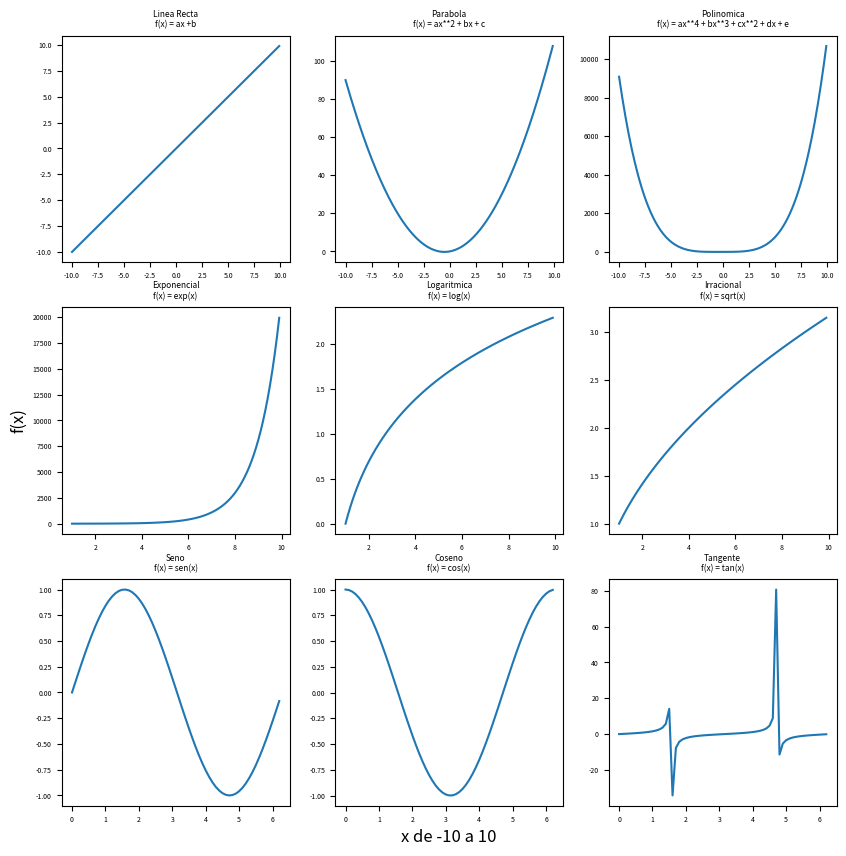

Reproduce this figure in Python.

'''
[redacted]
Graficar multiples funciones 👩🏻‍🏫👩🏻‍💻
'''
'''
Importamos 'matplotlib.pyplot' para generar 
graficas, 'numpy' para realizar operaciones 
matematicas de alto nivel, 'matplotlib' para 
configurar algunos aspectos del grafico
'''
import matplotlib.pyplot as plt
import numpy as np
import matplotlib
# Modificamos el tamaño de fuente usada 
# en todo nuestro grafico asignando el valor 
# '5.0' al atributo 'font.size'del diccionario 
# 'rcParams' de matplotlib
matplotlib.rcParams['font.size'] = 5.0
# Vamos a definir una funcion que nos sera muy util
def config_sub_grafico(x, y, axs, f, c, title,funcion):
    """ Establece la configuracion del sub grafico
    Parametros:
    x -- vector de valores para el eje x
    y -- vector de valores para el eje y
    axs -- matriz de ejes de los sub graficos
    f -- fila de la matriz de ejes 
    c -- columna de la matriz de ejes
    title -- titulo del sub grafico
    funcion -- formula de la funcion
    """
    # Establecemos la ubicacion del sub grafico 
    # en la matriz de ejes
    axs[f, c].plot(x, y)
    # Asignamos el titulo y subtitulo del sub grafico 
    # agregando entre ambas varibles un salto de 
    # linea '\n'
    axs[f, c].set_title(title+'\n'+funcion)
    
# En 'fig' almacenamos los elementos de todo el
# grafico, en 'axs' definimos nuestra matiz de ejes 
# Con la funcion 'subplots' establecemos las 
# dimensiones de nuestra matriz de ejes, en este 
# caso de 3x3, asignamos en 'figsize' las dimensiones 
# de los sub graficos con un alto y ancho de 10 pulgadas
fig, axs = plt.subplots(3, 3, figsize=(10,10))
# Para el eje 'x' establecemos la etiqueta del eje
# en la posicion (2,1) de la matriz de ejes 'axs', 
# con la funcion 'set_xlabel' y con el parametro 
# 'fontsize' establecemos el tamaño de la fuente en 12
axs[2,1].set_xlabel('x de -10 a 10',fontsize=12)
# Para el eje 'y' establecemos la etiqueta del eje 
# en la posicion (1,0) de la matriz de ejes 'axs',
# con la funcion 'set_ylabel'
axs[1,0].set_ylabel('f(x)',fontsize=12)

# Vamos a definir las variables a utilizar
# En 'x1' definimos un vector con valores negativos y 
# positivos de -10 a 10
x1 = np.arange(-10,10,0.1)
# En 'x2' definimos un vector solo con valores positivos 
# de 1 a 10
x2 = np.arange(1,10,0.1)
# En 'x3' definimos un vector con valores de 0 a 2π
x3 = np.arange(0,2*np.pi,0.1)
# Vamos a definir los elementos del sub grafico de la 
# funcion: Linea Recta
# En 'title_recta' definimos el titulo del sub grafico
title_recta= 'Linea Recta'
# En 'fun_recta' definimos la descripcion de la funcion
fun_recta='f(x) = ax +b'
# En 'recta' definimos ax+b con a=1, b=0 y evaluamos 
# los valores positivos y negativos almacenados en 'x1'
recta = x1
# Vamos a configurar la ubicacion de este sub grafico en 
# la posicion (0,0) de 'axs' y enviamos todos estos 
# elementos a la funcion 'config_sub_grafico'
config_sub_grafico(x1,recta,axs,0,0,title_recta,fun_recta)

# Vamos a definir los elementos del sub grafico de la 
# funcion: Parabola
title_parabola= 'Parabola'
fun_parabola='f(x) = ax**2 + bx + c'
# En 'parabola' definimos ax**2 + bx + c con a=1, b=1, c=0 
# y evaluamos valores positivos y negativos almacenados en 'x1'
parabola = (x1**2) + x1
# Vamos a configurar la ubicacion de este grafico en 
# la posicion (0,1) en 'axs' 
config_sub_grafico(x1,parabola,axs,0,1,title_parabola,fun_parabola)
# Vamos a definir los elementos del sub grafico de la 
# funcion: Polinomica
title_polinom= 'Polinomica'
fun_polinom='f(x) = ax**4 + bx**3 + cx**2 + dx + e'
# En 'polinom' definimos la ax**4 + bx**3 + cx**2 + dx + e
# con a=1, b=1, c=1, d=1, e=0 y evaluamos valores positivos 
# y negativos almacenados en 'x1'
polinom = (x1**4) + (x1**3) + (x1**2) + x1
# Vamos a configurar la ubicacion de este sub grafico en 
# la posicion (0,2) en 'axs' 
config_sub_grafico(x1,polinom,axs,0,2,title_polinom,fun_polinom)

# Vamos a definir los elementos del sub grafico de la 
# funcion: Exponencial
title_exp= 'Exponencial'
fun_exp='f(x) = exp(x)'
# En 'exp' evaluamos valores positivos almacenados en 'x2'
exp = np.exp(x2)
# Vamos a configurar la ubicacion de este sub grafico en 
# la posicion (1,0) en 'axs' 
config_sub_grafico(x2,exp,axs,1,0,title_exp,fun_exp)
# Vamos a definir los elementos del sub grafico de la 
# funcion: Logaritmica
title_log= 'Logaritmica'
fun_log='f(x) = log(x)'
# En 'log' evaluamos valores positivos almacenados en 'x2'
log = np.log(x2)
# Vamos a configurar la ubicacion de este sub grafico en 
# la posicion (1,1) en 'axs' 
config_sub_grafico(x2,log,axs,1,1,title_log,fun_log)

# Vamos a definir los elementos del sub grafico de la 
# funcion: Irracional
title_sqrt= 'Irracional'
fun_sqrt='f(x) = sqrt(x)'
# En 'sqrt' evaluamos valores positivos almacenados en 'x2'
sqrt = np.sqrt(x2)
# Vamos a configurar la ubicacion de este sub grafico en 
# la posicion (1,2) en 'axs' 
config_sub_grafico(x2,sqrt,axs,1,2,title_sqrt,fun_sqrt)
# Vamos a definir los elementos del sub grafico de la 
# funcion: Seno
title_sin= 'Seno'
fun_sin='f(x) = sen(x)'
# En 'seno' evaluamos valores de 0 a 2π almacenados 
# en 'x3'
seno = np.sin(x3)
# Vamos a configurar la ubicacion de este sub grafico en 
# la posicion (2,0) en 'axs'
config_sub_grafico(x3,seno,axs,2,0,title_sin,fun_sin)

# Vamos a definir los elementos del sub grafico de la 
# funcion: Coseno
title_cos= 'Coseno'
fun_cos='f(x) = cos(x)'
# En 'coseno' evaluamos valores de 0 a 2π almacenados 
# en 'x3'
coseno = np.cos(x3)
# Vamos a configurar la ubicacion de este sub grafico en 
# la posicion (2,1) en 'axs' 
config_sub_grafico(x3,coseno,axs,2,1,title_cos,fun_cos)
# Vamos a definir los elementos del sub grafico de la 
# funcion: Tangente
title_tan= 'Tangente'
fun_tan='f(x) = tan(x)'
# En 'tan' evaluamos valores de 0 a 2π almacenados 
# en 'x3'
tan = np.tan(x3)
# Vamos a configurar la ubicacion de este sub grafico en 
# la posicion (2,2) en 'axs' 
config_sub_grafico(x3,tan,axs,2,2,title_tan,fun_tan)
# Desplegamos el grafico con la funcion 'show' de pyplot
plt.show()